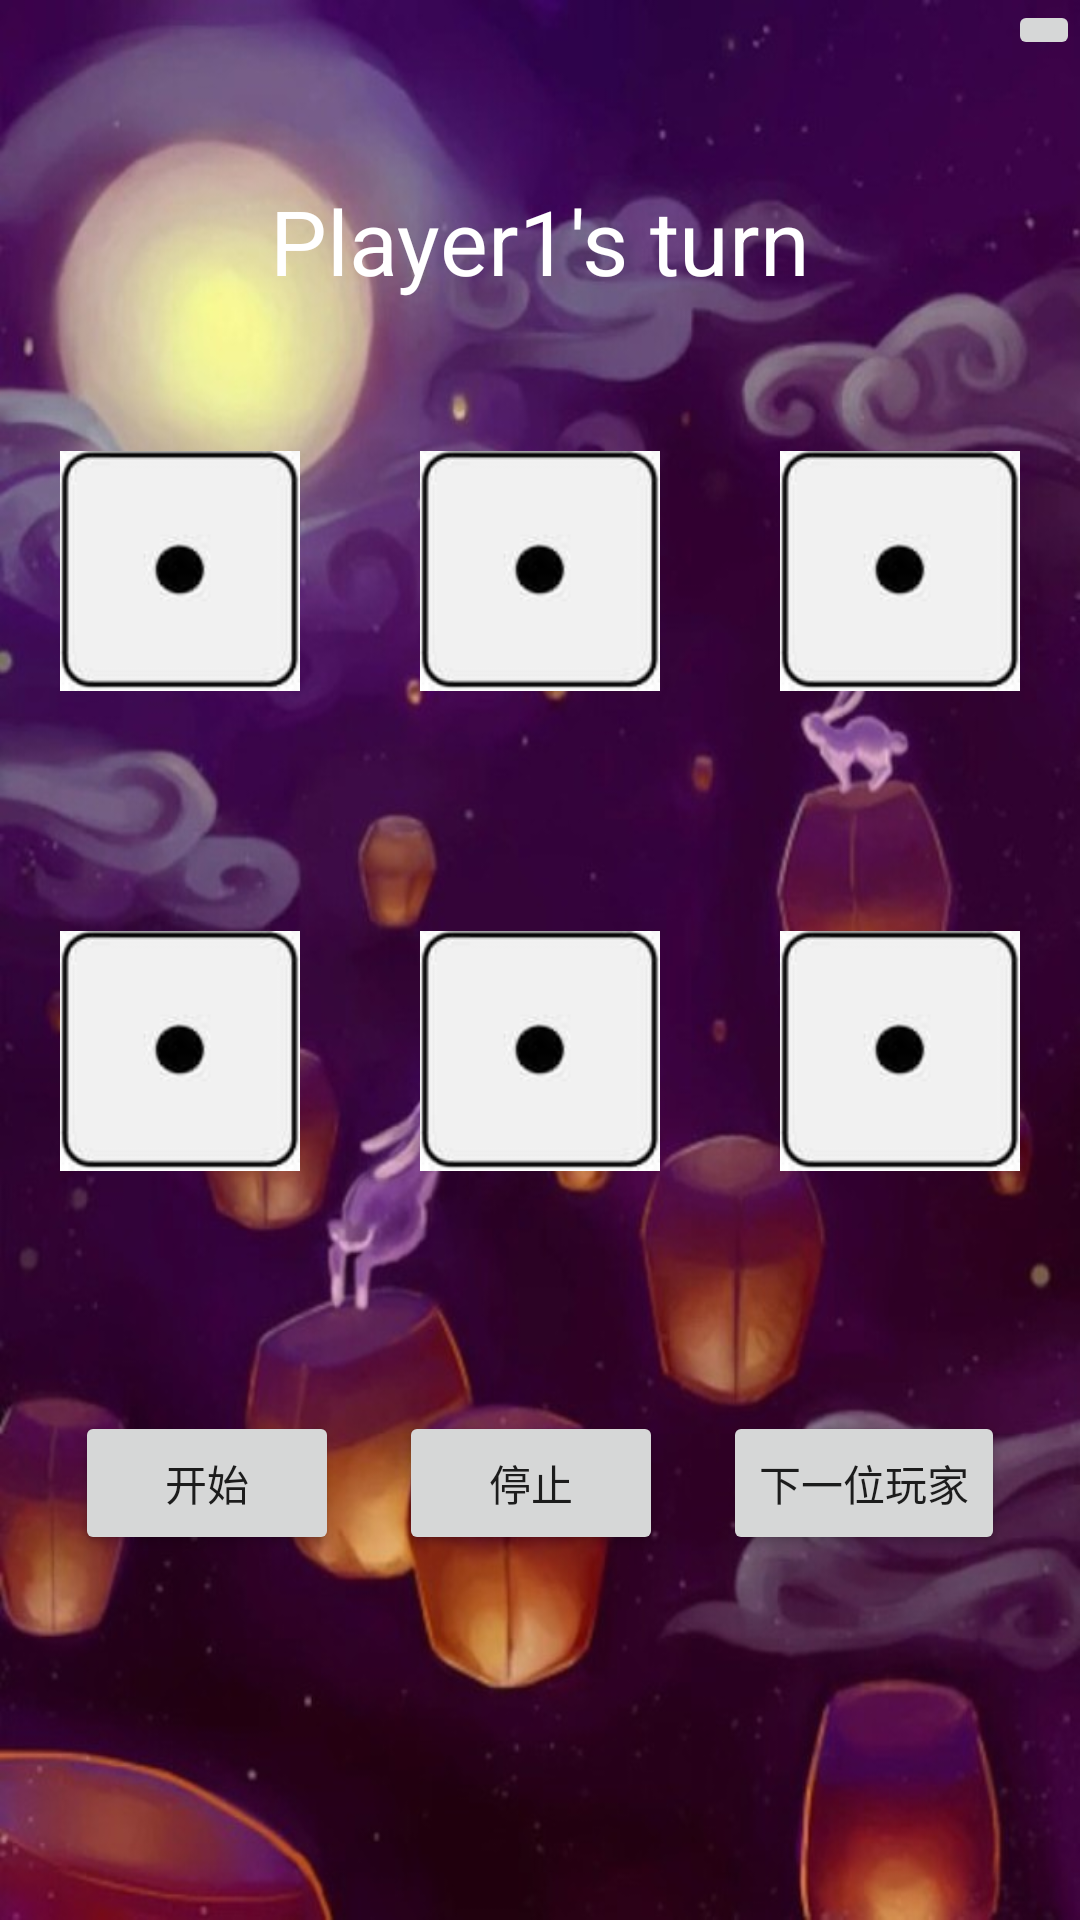

The Android layout XML behind this screen, and the referenced resources:
<!-- AndroidManifest.xml: application theme Theme.BobingGame -->
<!-- res/layout/activity_game.xml -->
<?xml version="1.0" encoding="utf-8"?>
<LinearLayout
    android:background="@drawable/bgc6"
    xmlns:android="http://schemas.android.com/apk/res/android"
    xmlns:app="http://schemas.android.com/apk/res-auto"
    xmlns:tools="http://schemas.android.com/tools"
    android:layout_width="match_parent"
    android:layout_height="match_parent"
    android:orientation="vertical"
    tools:context=".MainActivity">
    <ImageButton
        android:id="@+id/btn_music"
        android:layout_gravity="right"
        android:layout_width="wrap_content"
        android:layout_height="wrap_content"
        android:src="@drawable/ic_baseline_music_note_24"
        ></ImageButton>
    <TextView
        android:id="@+id/txt_player"
        android:layout_width="match_parent"
        android:layout_height="wrap_content"
        android:textSize="30sp"
        android:text="Player1's turn"
        android:textColor="@color/white"
        android:gravity="center"
        android:layout_marginTop="40dp"
        >

    </TextView>
    <LinearLayout
        android:layout_marginTop="50dp"
        android:gravity="center"
        android:layout_width="match_parent"
        android:layout_height="wrap_content"
        >
        <ImageView
            android:id="@+id/imageView1"
            android:layout_width="100dp"
            android:layout_height="80dp"
            android:layout_marginLeft="10dp"
            android:layout_marginRight="10dp"
            app:srcCompat="@drawable/t1" />

        <ImageView
            android:id="@+id/imageView2"
            android:layout_width="100dp"
            android:layout_height="80dp"
            android:layout_marginLeft="10dp"
            android:layout_marginRight="10dp"
            app:srcCompat="@drawable/t1" />
        <ImageView
            android:id="@+id/imageView3"
            android:layout_width="100dp"
            android:layout_height="80dp"
            android:layout_marginLeft="10dp"
            android:layout_marginRight="10dp"
            app:srcCompat="@drawable/t1" />
    </LinearLayout>
    <LinearLayout
        android:layout_marginTop="80dp"
        android:gravity="center"
        android:layout_width="match_parent"
        android:layout_height="wrap_content"
        >
        <ImageView
            android:id="@+id/imageView4"
            android:layout_width="100dp"
            android:layout_height="80dp"
            android:layout_marginLeft="10dp"
            android:layout_marginRight="10dp"
            app:srcCompat="@drawable/t1" />

        <ImageView
            android:id="@+id/imageView5"
            android:layout_width="100dp"
            android:layout_height="80dp"
            android:layout_marginLeft="10dp"
            android:layout_marginRight="10dp"
            app:srcCompat="@drawable/t1" />
        <ImageView
            android:id="@+id/imageView6"
            android:layout_width="100dp"
            android:layout_height="80dp"
            android:layout_marginLeft="10dp"
            android:layout_marginRight="10dp"
            app:srcCompat="@drawable/t1" />
    </LinearLayout>
    <LinearLayout
        android:layout_marginTop="80dp"
        android:gravity="center"
        android:layout_width="match_parent"
        android:layout_height="wrap_content">
        <Button
            android:textAllCaps="false"
            android:id="@+id/button1"
            android:layout_width="wrap_content"
            android:layout_height="wrap_content"
            android:layout_marginLeft="10dp"
            android:layout_marginRight="10dp"
            android:text="开始"
            />

        <Button
            android:textAllCaps="false"
            android:id="@+id/button2"
            android:layout_width="wrap_content"
            android:layout_height="wrap_content"
            android:layout_marginLeft="10dp"
            android:layout_marginRight="10dp"
            android:text="停止"
            />

        <Button
            android:id="@+id/button3"
            android:layout_width="wrap_content"
            android:layout_height="wrap_content"
            android:layout_marginLeft="10dp"
            android:layout_marginRight="10dp"
            android:textAllCaps="false"
            android:text="下一位玩家"
            />
    </LinearLayout>
</LinearLayout>
<!-- resources referenced by this layout -->
<resources>
  <color name="white">#FFFFFFFF</color>
  <!-- drawable bgc6: jpg bitmap (drawable-v24, 76808 bytes) -->
  <!-- drawable t1: jpg bitmap (drawable-v24, 1870 bytes) -->
  <style name="Theme.BobingGame" parent="Theme.MaterialComponents.DayNight.DarkActionBar">
          
          <item name="colorPrimary">@color/purple_500</item>
          <item name="colorPrimaryVariant">@color/purple_700</item>
          <item name="colorOnPrimary">@color/white</item>
          
          <item name="colorSecondary">@color/teal_200</item>
          <item name="colorSecondaryVariant">@color/teal_700</item>
          <item name="colorOnSecondary">@color/black</item>
          
          <item name="android:statusBarColor" tools:targetApi="l">?attr/colorPrimaryVariant</item>
          
      </style>
  <color name="purple_500">#FF6200EE</color>
  <color name="purple_700">#FF3700B3</color>
  <color name="teal_200">#FF03DAC5</color>
  <color name="teal_700">#FF018786</color>
  <color name="black">#FF000000</color>
</resources>
